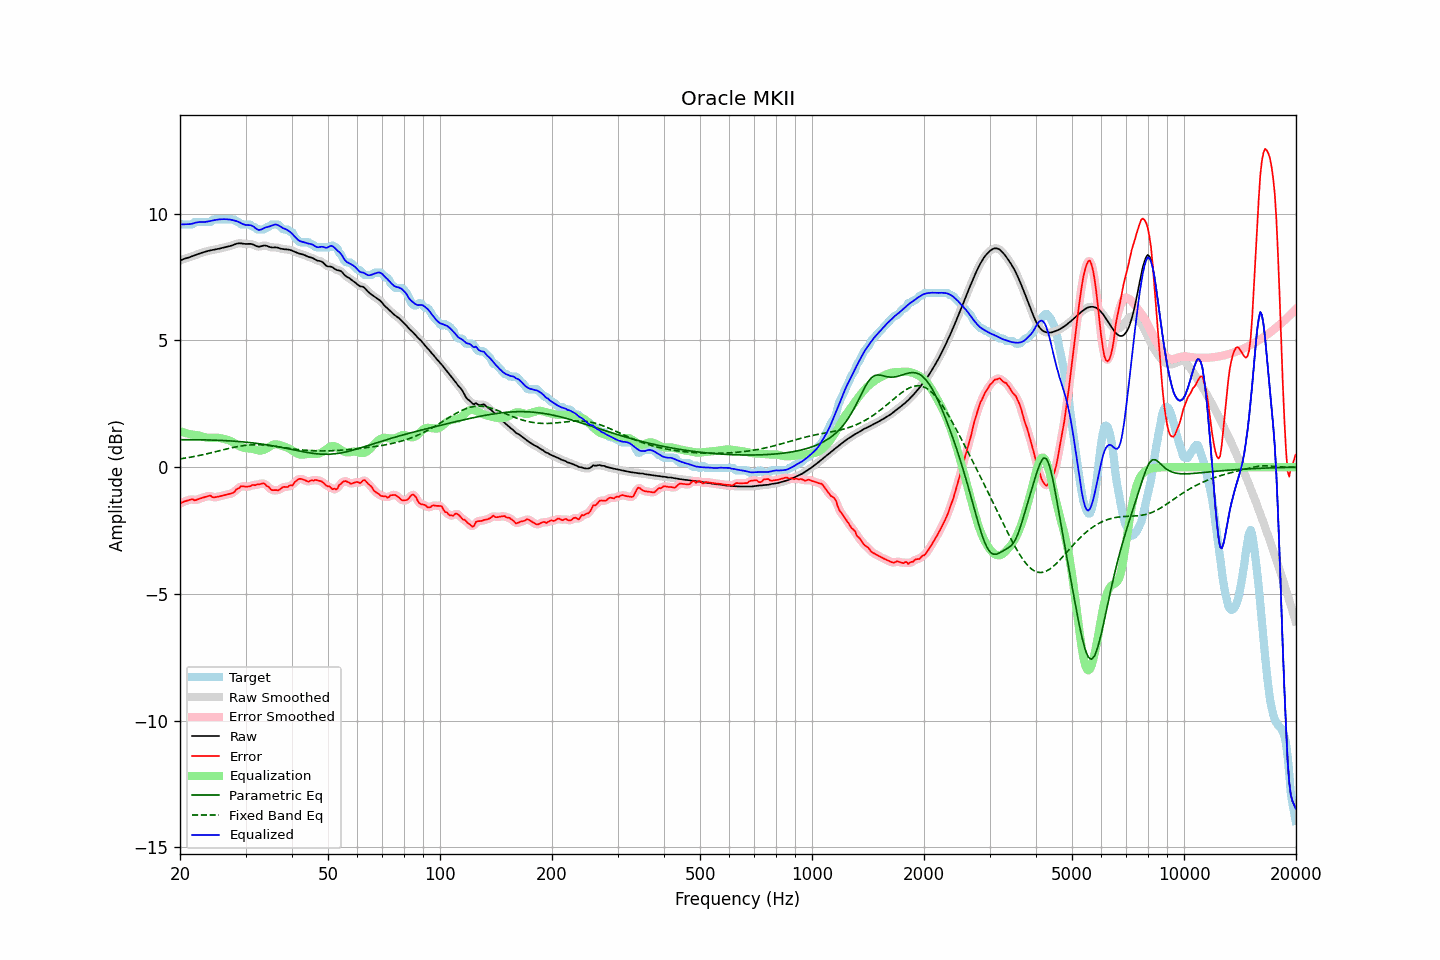

Source data for this figure (header and first rows):
frequency, raw, error, smoothed, error_smoothed, equalization, parametric_eq, fixed_band_eq, equalized_raw, equalized_smoothed, target
20.00, 8.15, -1.45, 8.15, -1.45, 1.43, 1.08, 0.33, 9.58, 9.58, 9.61
20.20, 8.18, -1.40, 8.18, -1.41, 1.40, 1.08, 0.34, 9.58, 9.58, 9.57
20.40, 8.20, -1.37, 8.20, -1.37, 1.38, 1.08, 0.35, 9.58, 9.58, 9.57
20.61, 8.23, -1.35, 8.22, -1.35, 1.36, 1.08, 0.36, 9.58, 9.58, 9.57
20.81, 8.24, -1.33, 8.24, -1.33, 1.34, 1.08, 0.37, 9.58, 9.58, 9.57
21.02, 8.26, -1.31, 8.26, -1.31, 1.32, 1.08, 0.38, 9.58, 9.59, 9.57
21.23, 8.28, -1.29, 8.28, -1.28, 1.31, 1.08, 0.39, 9.59, 9.59, 9.57
21.44, 8.31, -1.27, 8.31, -1.28, 1.29, 1.08, 0.40, 9.60, 9.60, 9.57
21.66, 8.33, -1.26, 8.33, -1.28, 1.28, 1.08, 0.41, 9.61, 9.61, 9.59
21.87, 8.35, -1.31, 8.35, -1.29, 1.28, 1.08, 0.42, 9.63, 9.63, 9.66
22.09, 8.38, -1.29, 8.38, -1.29, 1.27, 1.08, 0.44, 9.65, 9.65, 9.67
22.31, 8.40, -1.27, 8.40, -1.28, 1.26, 1.08, 0.45, 9.66, 9.66, 9.67
22.54, 8.43, -1.25, 8.43, -1.25, 1.24, 1.08, 0.46, 9.67, 9.67, 9.67
22.76, 8.45, -1.23, 8.45, -1.23, 1.23, 1.08, 0.48, 9.67, 9.67, 9.67
22.99, 8.47, -1.21, 8.47, -1.21, 1.21, 1.08, 0.49, 9.67, 9.67, 9.67
23.22, 8.49, -1.19, 8.49, -1.19, 1.19, 1.08, 0.50, 9.67, 9.67, 9.67
23.45, 8.51, -1.17, 8.51, -1.17, 1.17, 1.08, 0.52, 9.68, 9.68, 9.67
23.69, 8.52, -1.15, 8.52, -1.14, 1.16, 1.07, 0.53, 9.69, 9.69, 9.67
23.92, 8.54, -1.13, 8.54, -1.13, 1.16, 1.07, 0.55, 9.70, 9.70, 9.67
24.16, 8.55, -1.12, 8.55, -1.14, 1.16, 1.07, 0.56, 9.71, 9.71, 9.67
24.40, 8.57, -1.18, 8.57, -1.16, 1.16, 1.07, 0.58, 9.73, 9.73, 9.74
24.65, 8.58, -1.20, 8.58, -1.18, 1.16, 1.07, 0.59, 9.74, 9.74, 9.77
24.89, 8.59, -1.18, 8.59, -1.19, 1.16, 1.06, 0.61, 9.75, 9.75, 9.77
25.14, 8.60, -1.17, 8.60, -1.17, 1.16, 1.06, 0.62, 9.76, 9.76, 9.77
25.39, 8.61, -1.16, 8.62, -1.16, 1.16, 1.06, 0.64, 9.77, 9.77, 9.77
25.65, 8.63, -1.14, 8.63, -1.14, 1.15, 1.06, 0.66, 9.78, 9.78, 9.77
25.91, 8.65, -1.13, 8.65, -1.13, 1.13, 1.05, 0.67, 9.78, 9.78, 9.77
26.16, 8.66, -1.11, 8.66, -1.11, 1.12, 1.05, 0.69, 9.78, 9.78, 9.77
26.43, 8.68, -1.10, 8.68, -1.10, 1.10, 1.05, 0.70, 9.78, 9.78, 9.77
26.69, 8.69, -1.08, 8.69, -1.08, 1.09, 1.04, 0.72, 9.78, 9.78, 9.77
26.96, 8.71, -1.07, 8.71, -1.07, 1.07, 1.04, 0.73, 9.78, 9.78, 9.77
27.23, 8.72, -1.05, 8.72, -1.05, 1.05, 1.04, 0.75, 9.77, 9.77, 9.77
27.50, 8.74, -1.03, 8.74, -1.04, 1.02, 1.03, 0.76, 9.76, 9.76, 9.77
27.77, 8.76, -1.01, 8.76, -1.00, 0.98, 1.03, 0.78, 9.74, 9.74, 9.77
28.05, 8.79, -0.97, 8.79, -0.95, 0.94, 1.02, 0.79, 9.73, 9.73, 9.76
28.33, 8.81, -0.88, 8.81, -0.90, 0.90, 1.02, 0.80, 9.71, 9.71, 9.69
28.62, 8.83, -0.85, 8.82, -0.84, 0.86, 1.01, 0.81, 9.69, 9.68, 9.67
28.90, 8.83, -0.82, 8.83, -0.80, 0.83, 1.01, 0.83, 9.66, 9.66, 9.65
29.19, 8.83, -0.75, 8.83, -0.77, 0.80, 1.00, 0.84, 9.63, 9.63, 9.58
29.48, 8.82, -0.75, 8.82, -0.76, 0.78, 1.00, 0.85, 9.59, 9.59, 9.57
29.78, 8.81, -0.76, 8.81, -0.76, 0.76, 0.99, 0.85, 9.57, 9.57, 9.57
30.08, 8.80, -0.77, 8.81, -0.77, 0.75, 0.99, 0.86, 9.55, 9.56, 9.57
30.38, 8.81, -0.77, 8.81, -0.77, 0.74, 0.98, 0.87, 9.55, 9.55, 9.57
30.68, 8.81, -0.76, 8.81, -0.76, 0.74, 0.97, 0.87, 9.55, 9.55, 9.57
30.99, 8.81, -0.75, 8.81, -0.73, 0.73, 0.97, 0.88, 9.54, 9.54, 9.56
31.30, 8.79, -0.70, 8.79, -0.72, 0.72, 0.96, 0.88, 9.52, 9.52, 9.49
31.61, 8.77, -0.70, 8.77, -0.70, 0.71, 0.95, 0.88, 9.48, 9.48, 9.47
31.93, 8.73, -0.71, 8.74, -0.69, 0.69, 0.94, 0.88, 9.43, 9.43, 9.45
32.24, 8.71, -0.67, 8.71, -0.69, 0.67, 0.94, 0.88, 9.38, 9.39, 9.38
32.57, 8.70, -0.68, 8.70, -0.68, 0.66, 0.93, 0.88, 9.36, 9.36, 9.37
32.89, 8.71, -0.67, 8.71, -0.66, 0.66, 0.92, 0.88, 9.36, 9.37, 9.37
33.22, 8.72, -0.65, 8.72, -0.64, 0.66, 0.91, 0.88, 9.39, 9.39, 9.37
33.55, 8.74, -0.63, 8.74, -0.65, 0.68, 0.90, 0.87, 9.42, 9.42, 9.37
33.89, 8.74, -0.67, 8.74, -0.68, 0.71, 0.89, 0.87, 9.45, 9.45, 9.41
34.23, 8.73, -0.74, 8.73, -0.72, 0.74, 0.88, 0.86, 9.47, 9.47, 9.47
34.57, 8.71, -0.77, 8.71, -0.79, 0.78, 0.87, 0.86, 9.49, 9.49, 9.47
34.92, 8.68, -0.84, 8.68, -0.84, 0.82, 0.86, 0.85, 9.50, 9.50, 9.52
35.27, 8.67, -0.90, 8.67, -0.88, 0.86, 0.85, 0.84, 9.53, 9.53, 9.57
35.62, 8.67, -0.91, 8.67, -0.91, 0.89, 0.84, 0.83, 9.55, 9.55, 9.57
35.97, 8.67, -0.90, 8.67, -0.92, 0.90, 0.83, 0.82, 9.57, 9.57, 9.57
... 635 more rows
